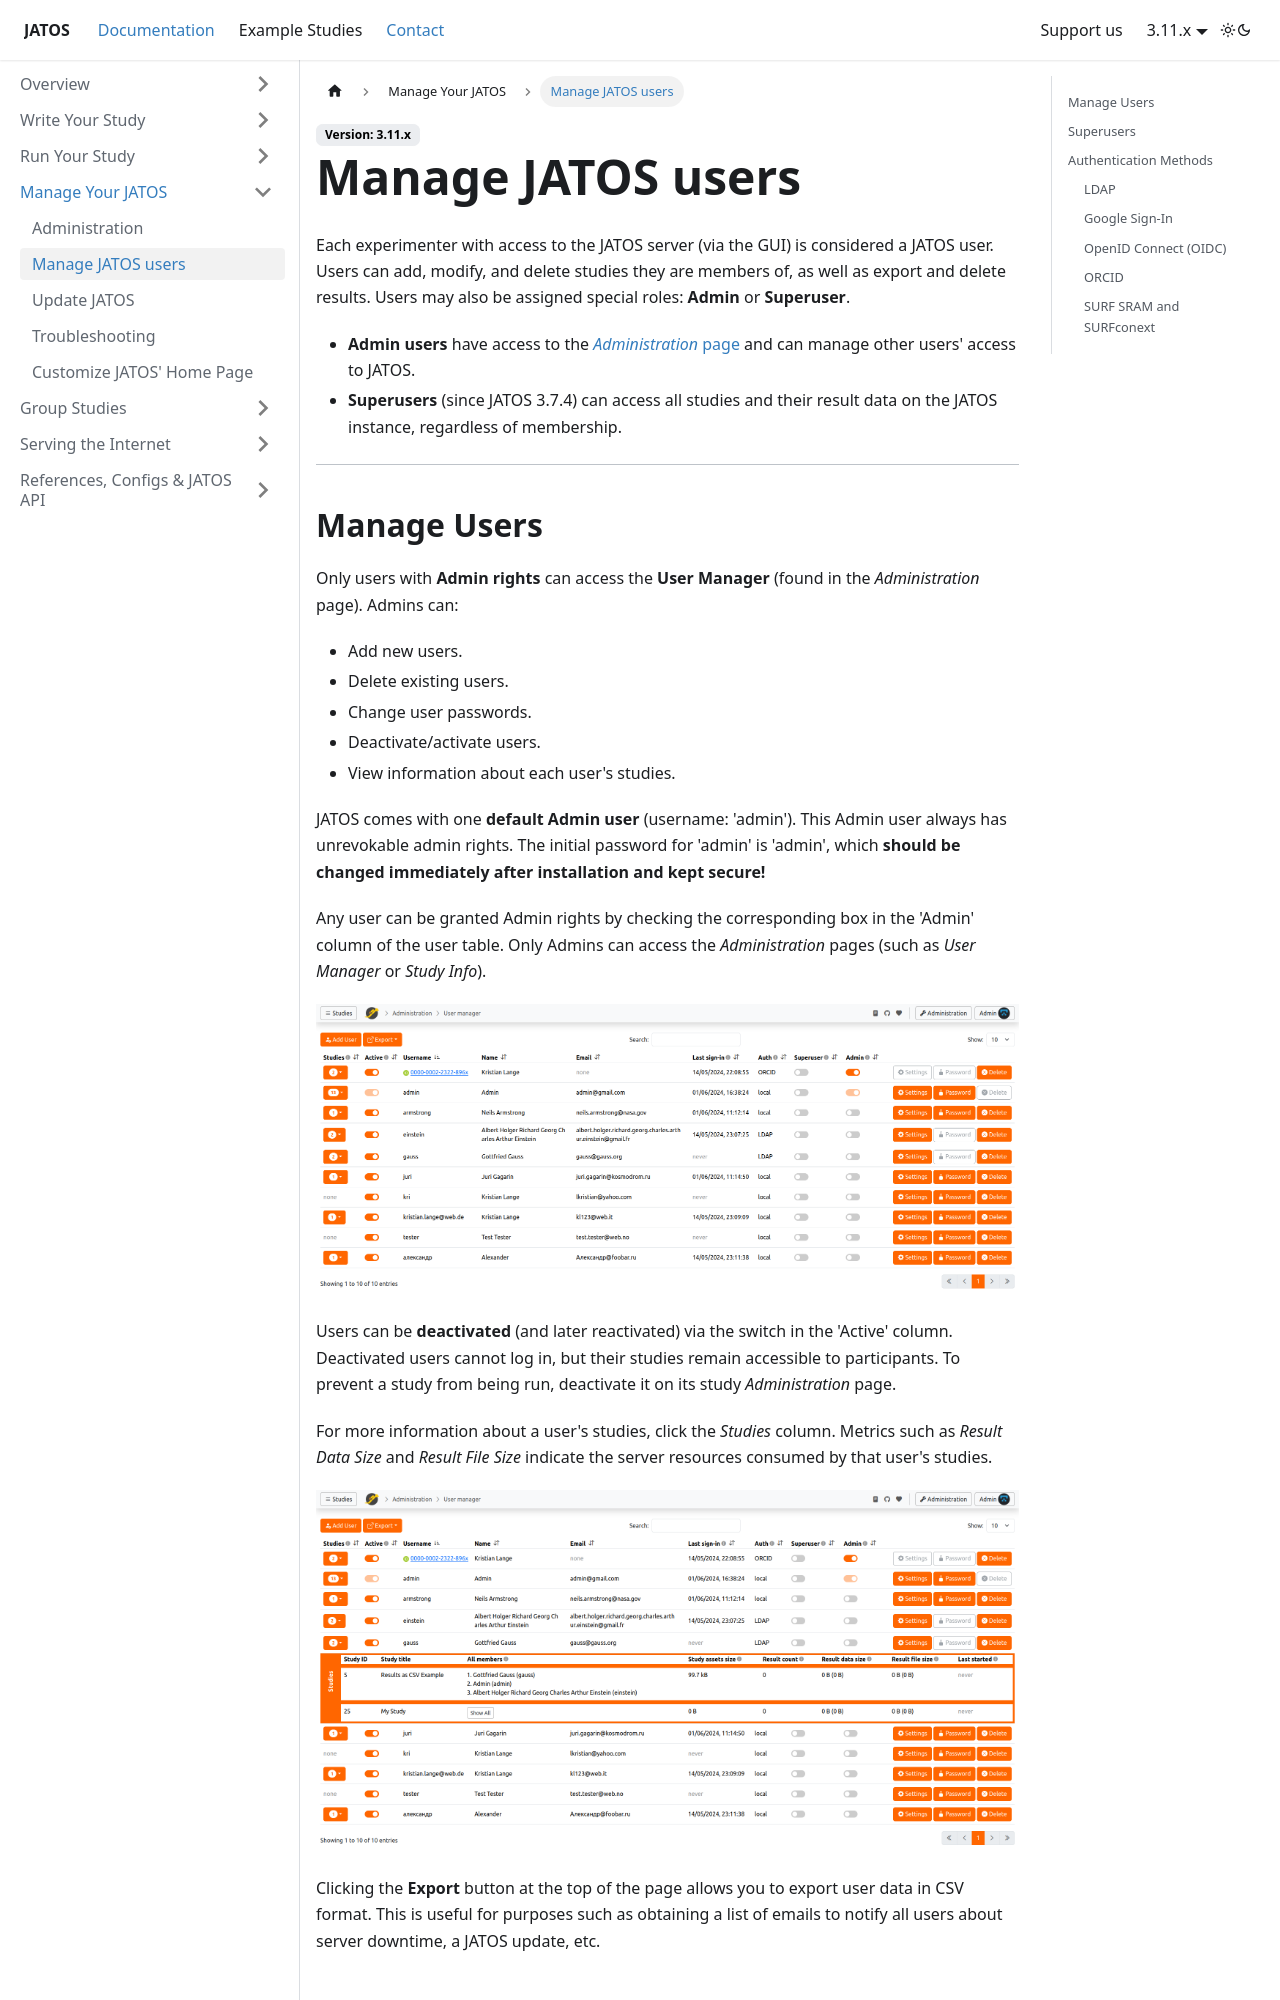

repository: JATOS/JATOS_docs · page: User-Manager.html · generator: docusaurus

---
title: Manage JATOS users
slug: /User-Manager
sidebar_position: 2
---

Each experimenter with access to the JATOS server (via the GUI) is considered a JATOS user. Users can add, modify, and delete studies they are members of, as well as export and delete results. Users may also be assigned special roles: **Admin** or **Superuser**.

- **Admin users** have access to the [*Administration* page](Administration) and can manage other users' access to JATOS.
- **Superusers** (since JATOS 3.7.4) can access all studies and their result data on the JATOS instance, regardless of membership.

---

## Manage Users

Only users with **Admin rights** can access the **User Manager** (found in the *Administration* page). Admins can:

  * Add new users.
  * Delete existing users.
  * Change user passwords.
  * Deactivate/activate users.
  * View information about each user's studies.

JATOS comes with one **default Admin user** (username: 'admin'). This Admin user always has unrevokable admin rights. The initial password for 'admin' is 'admin', which **should be changed immediately after installation and kept secure!**

Any user can be granted Admin rights by checking the corresponding box in the 'Admin' column of the user table. Only Admins can access the *Administration* pages (such as *User Manager* or *Study Info*).

![User manager screenshot](/img/v39x/user_manager_3.png)

Users can be **deactivated** (and later reactivated) via the switch in the 'Active' column. Deactivated users cannot log in, but their studies remain accessible to participants. To prevent a study from being run, deactivate it on its study *Administration* page.

For more information about a user's studies, click the *Studies* column. Metrics such as *Result Data Size* and *Result File Size* indicate the server resources consumed by that user's studies.

![User manager screenshot](/img/v39x/user_manager_4.png)

Clicking the **Export** button at the top of the page allows you to export user data in CSV format. This is useful for purposes such as obtaining a list of emails to notify all users about server downtime, a JATOS update, etc.

## Superusers

By default, granting Superuser status is disabled. To enable it, add the following line to your `conf/jatos.conf` file:

```
jatos.user.role.allowSuperuser = true
```

Once enabled, any user can be granted the Superuser role by checking the corresponding box in the 'Superuser' column of the user table.

---

## Authentication Methods
